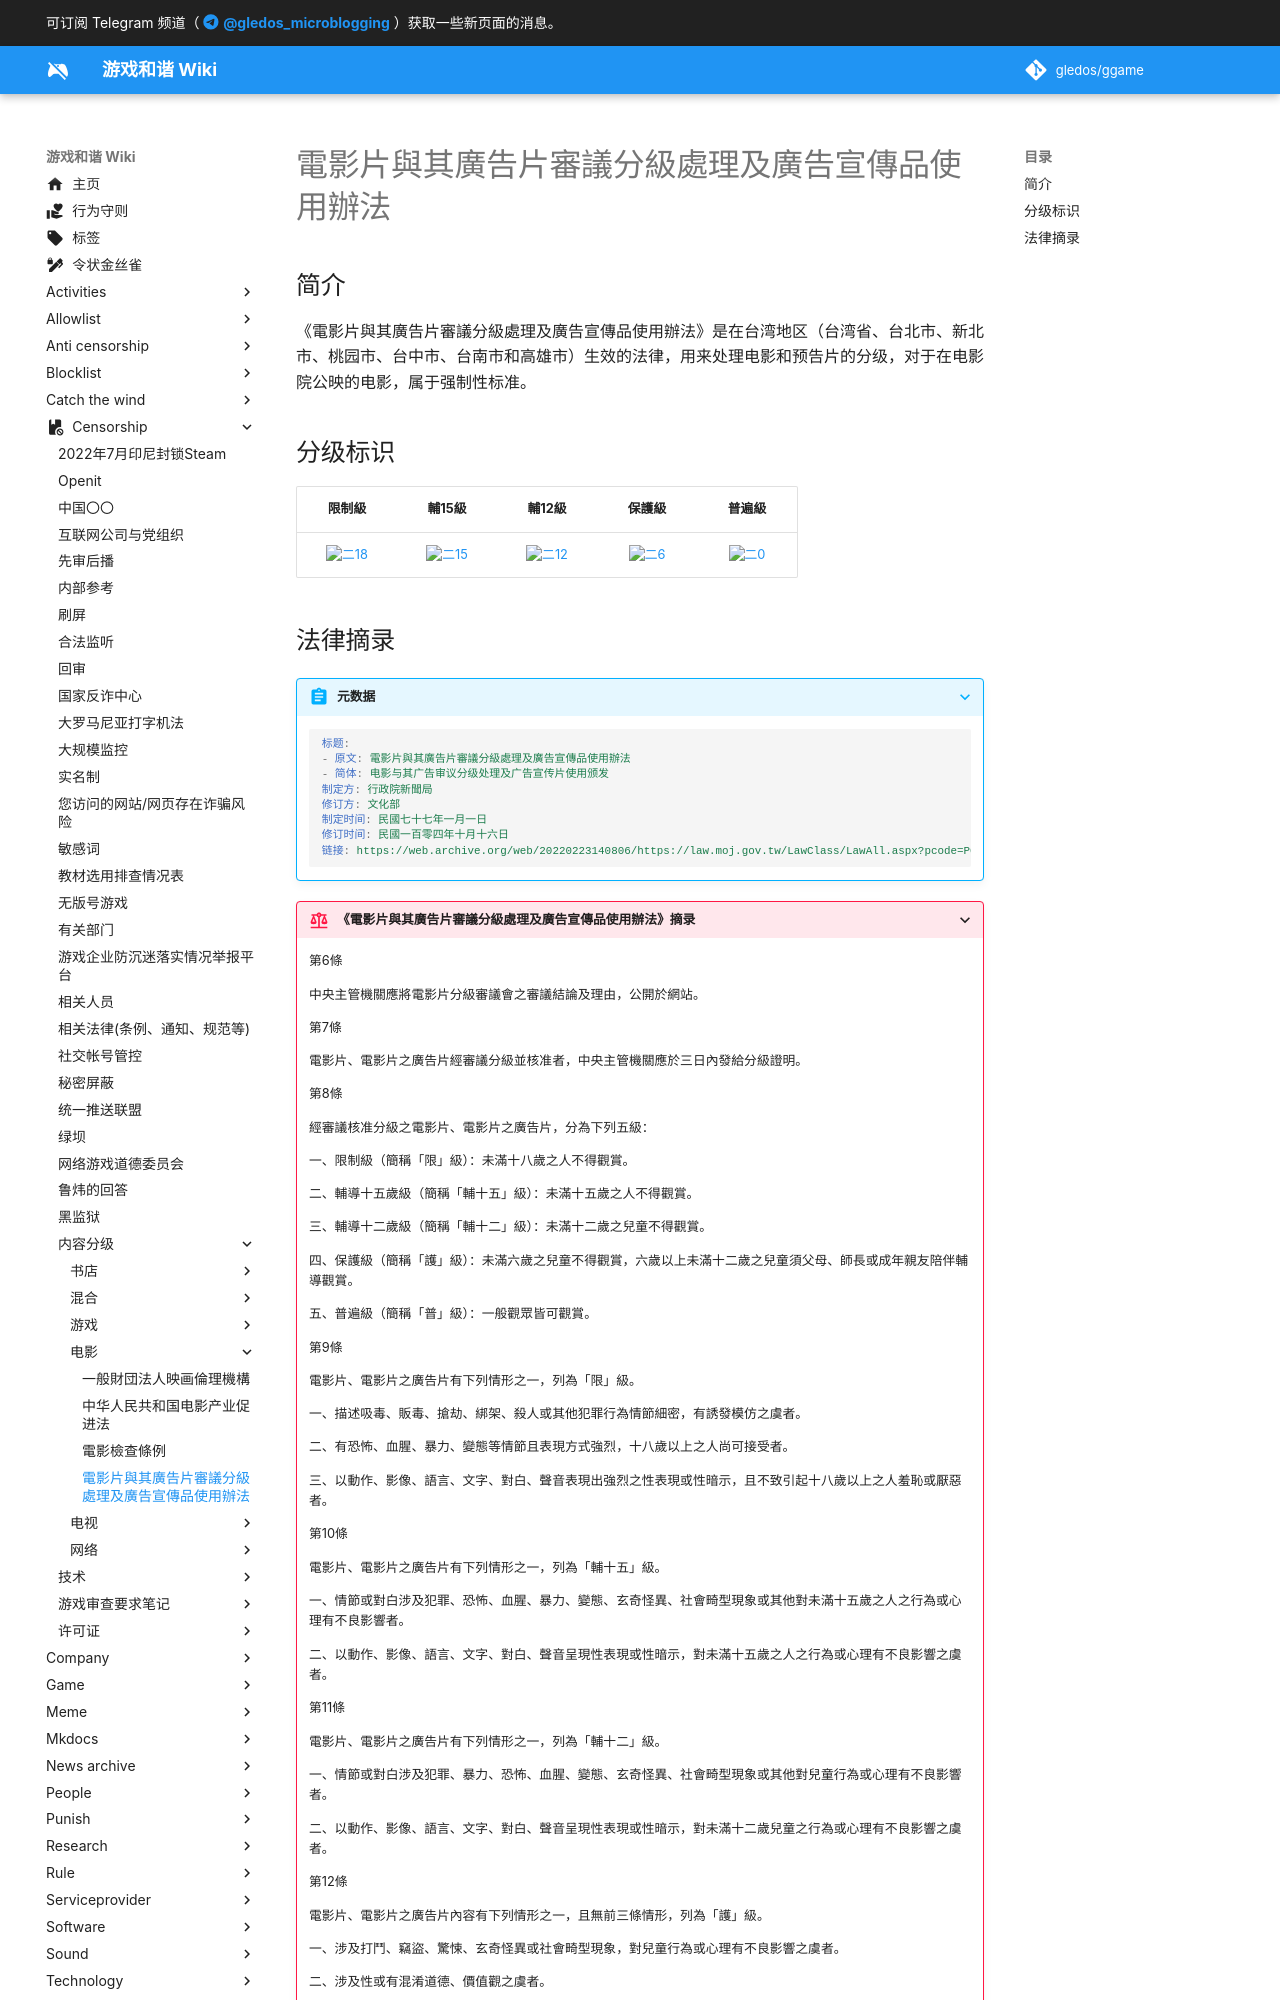

repository: gledos/ggame · page: censorship/内容分级/电影/電影片與其廣告片審議分級處理及廣告宣傳品使用辦法.html · generator: mkdocs

---
title: 電影片與其廣告片審議分級處理及廣告宣傳品使用辦法
description:
published: true
date: "2022-08-11T22:42:54"
特殊标签标记: #无标签
editor: markdown
dateCreated: "2022-08-11T22:42:54"
---

## 简介

《電影片與其廣告片審議分級處理及廣告宣傳品使用辦法》是在台湾地区（台湾省、台北市、新北市、桃园市、台中市、台南市和高雄市）生效的法律，用来处理电影和预告片的分级，对于在电影院公映的电影，属于强制性标准。

## 分级标识

|  限制級   |  輔15級   |  輔12級   |  保護級  |  普遍級  |
| :-------: | :-------: | :-------: | :------: | :------: |
| ![二18][] | ![二15][] | ![二12][] | ![二6][] | ![二0][] |

[二0]: https://s3.tebi.io/ggame/censorship/内容分级/电视/電視節目分級處理辦法/class_0.svg
[二6]: https://s3.tebi.io/ggame/censorship/内容分级/电视/電視節目分級處理辦法/class_6.svg
[二12]: https://s3.tebi.io/ggame/censorship/内容分级/电视/電視節目分級處理辦法/class_12.svg
[二15]: https://s3.tebi.io/ggame/censorship/内容分级/电视/電視節目分級處理辦法/class_15.svg
[二18]: https://s3.tebi.io/ggame/censorship/内容分级/电视/電視節目分級處理辦法/class_18.svg
